Run: headless pygame with SDL's dummy video driver; simulated clock (each Clock.tick advances the game by its frame time, no real sleeping); random seed 0; keys injected as events and as key.get_pressed() state; no mouse input.
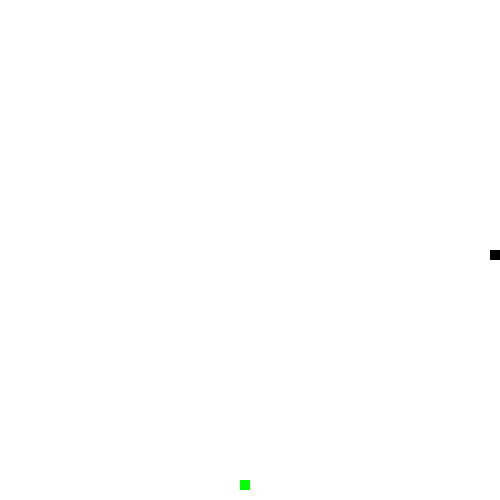
Frame 1 of 1 · flips 1–60 · no input (game ended)

The pygame program that drew these frames:

import pygame
import random
# 初始化
pygame.init()
# 定义颜色
BLACK = (0, 0, 0)
WHITE = (255, 255, 255)
GREEN = (0, 255, 0)
RED = (255, 0, 0)
# 设置屏幕大小
size = (500, 500)
screen = pygame.display.set_mode(size)
pygame.display.set_caption("贪吃蛇")
# 初始化贪吃蛇
snake = [(250, 250)]
direction = 'right'
# 初始化食物
food = (random.randint(0, 49)*10, random.randint(0, 49)*10)
# 设置帧率
clock = pygame.time.Clock()
# 游戏循环
while True:
    # 处理事件
    for event in pygame.event.get():
        if event.type == pygame.QUIT:
            pygame.quit()
            quit()
        # 处理按键事件
        if event.type == pygame.KEYDOWN:
            if event.key == pygame.K_LEFT and direction != 'right':
                direction = 'left'
            elif event.key == pygame.K_RIGHT and direction != 'left':
                direction = 'right'
            elif event.key == pygame.K_UP and direction != 'down':
                direction = 'up'
            elif event.key == pygame.K_DOWN and direction != 'up':
                direction = 'down'
    # 移动贪吃蛇
    if direction == 'left':
        x = snake[0][0] - 10
        y = snake[0][1]
    elif direction == 'right':
        x = snake[0][0] + 10
        y = snake[0][1]
    elif direction == 'up':
        x = snake[0][0]
        y = snake[0][1] - 10
    elif direction == 'down':
        x = snake[0][0]
        y = snake[0][1] + 10
    snake.insert(0, (x, y))
    snake.pop()
    # 判断是否吃到食物
    if snake[0] == food:
        food = (random.randint(0, 49)*10, random.randint(0, 49)*10)
        snake.append(snake[-1])
    # 判断是否撞到墙或自己
    if snake[0][0] < 0 or snake[0][0] > 490 or snake[0][1] < 0 or snake[0][1] > 490:
        pygame.quit()
        quit()
    for i in range(1, len(snake)):
        if snake[0] == snake[i]:
            pygame.quit()
            quit()
    # 绘制屏幕
    screen.fill(WHITE)
    pygame.draw.rect(screen, GREEN, [food[0], food[1], 10, 10])
    for i in snake:
        pygame.draw.rect(screen, BLACK, [i[0], i[1], 10, 10])
    pygame.display.flip()
    # 设置帧率
    clock.tick(10)
# 退出
pygame.quit()
quit()
